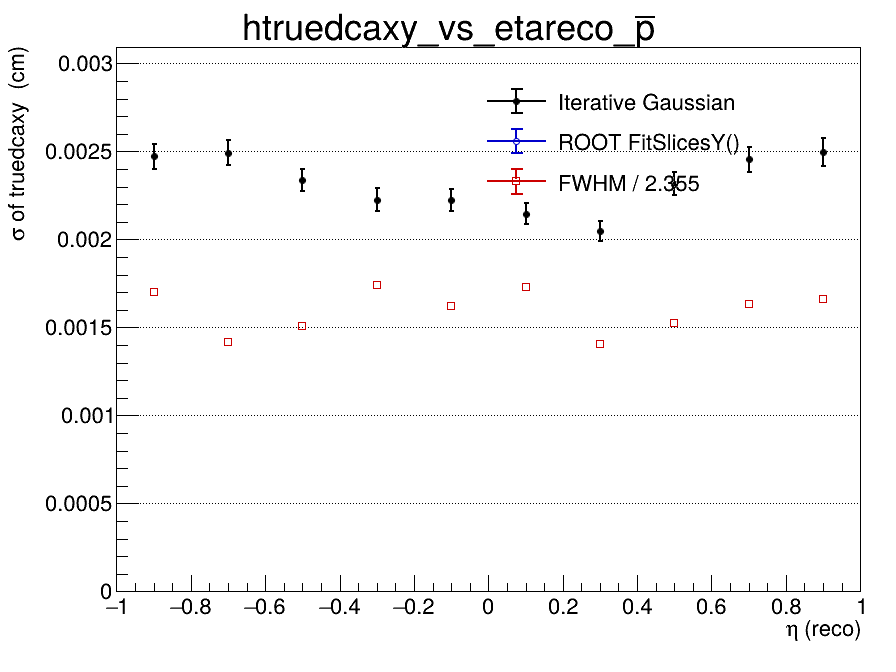

Data behind this chart, as committed beside it:
x_low, x_high, x_center, entries, iterative_mean, iterative_mean_error, iterative_sigma, iterative_sigma_error, iterative_chi2_ndf, iterative_iterations, iterative_fit_status, fitslicesy_sigma, fitslicesy_sigma_error, fwhm, fwhm_sigma
-1, -0.8, -0.9, 1886, 0.0001806, 6.67733011068e-05, 0.002471, 7.31013027528e-05, 1.843, 3, 0, 0, 0, 0.003999, 0.001698
-0.8, -0.6, -0.7, 2002, 0.0002824, 6.56238301538e-05, 0.002493, 7.26649934234e-05, 1.772, 3, 0, 0, 0, 0.003343, 0.00142
-0.6, -0.4, -0.5, 2089, 0.0002602, 5.90364197096e-05, 0.002336, 6.3447683857e-05, 1.493, 3, 0, 0, 0, 0.003552, 0.001508
-0.4, -0.2, -0.3, 2141, 0.0003055, 5.63192042416e-05, 0.002225, 6.48992577647e-05, 2.358, 4, 0, 0, 0, 0.004096, 0.001739
-0.2, 0, -0.1, 2144, 0.0001025, 5.66033046164e-05, 0.002222, 6.28647333833e-05, 1.386, 4, 0, 0, 0, 0.003821, 0.001623
0, 0.2, 0.1, 2083, 0.0002581, 5.55715566082e-05, 0.002146, 5.85680176712e-05, 0.9944, 4, 0, 0, 0, 0.004079, 0.001732
0.2, 0.4, 0.3, 2090, 0.0001062, 5.30768542711e-05, 0.002048, 5.82150221638e-05, 1.986, 4, 0, 0, 0, 0.003304, 0.001403
0.4, 0.6, 0.5, 2043, 0.0001138, 5.98953977908e-05, 0.002317, 6.61649659033e-05, 1.539, 5, 0, 0, 0, 0.003597, 0.001527
0.6, 0.8, 0.7, 1946, 0.0001863, 6.50691255218e-05, 0.002455, 7.09871994364e-05, 1.68, 3, 0, 0, 0, 0.003845, 0.001633
0.8, 1, 0.9, 1796, 0.0003335, 7.07339807868e-05, 0.002497, 8.00063346035e-05, 2.146, 3, 0, 0, 0, 0.003918, 0.001664
